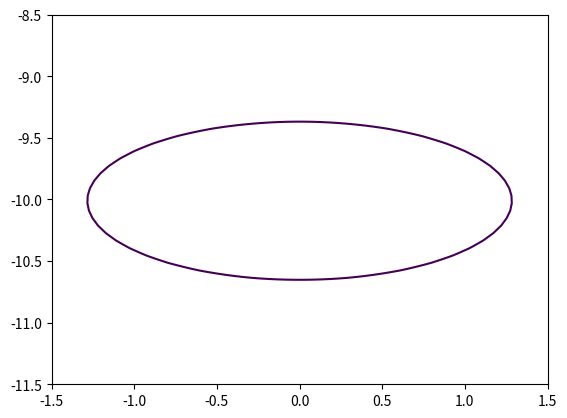

Write Python code to recreate this figure.
# x= 0
# a = 8
# b = 4
# # y = round(((1 - a * a * x * x) / (b * b)) ** 0.5, 8)
# y = (1 - a * a * x * x) / (b * b)
# print(y)
import numpy as np
import matplotlib.pyplot as plt

z = -np.linspace(9,15,100)
x = np.linspace(-26,26,1000)
# print(z)
x, z = np.meshgrid(x, z)
Z = -np.exp(-0.05*z) + 4 * (z+10)**2
X = x**2
print(type(X+Z))


plt.contour(x, z, (X+Z), [0])
plt.xlim([-1.5,1.5])
plt.ylim([-11.5,-8.5])
plt.show()